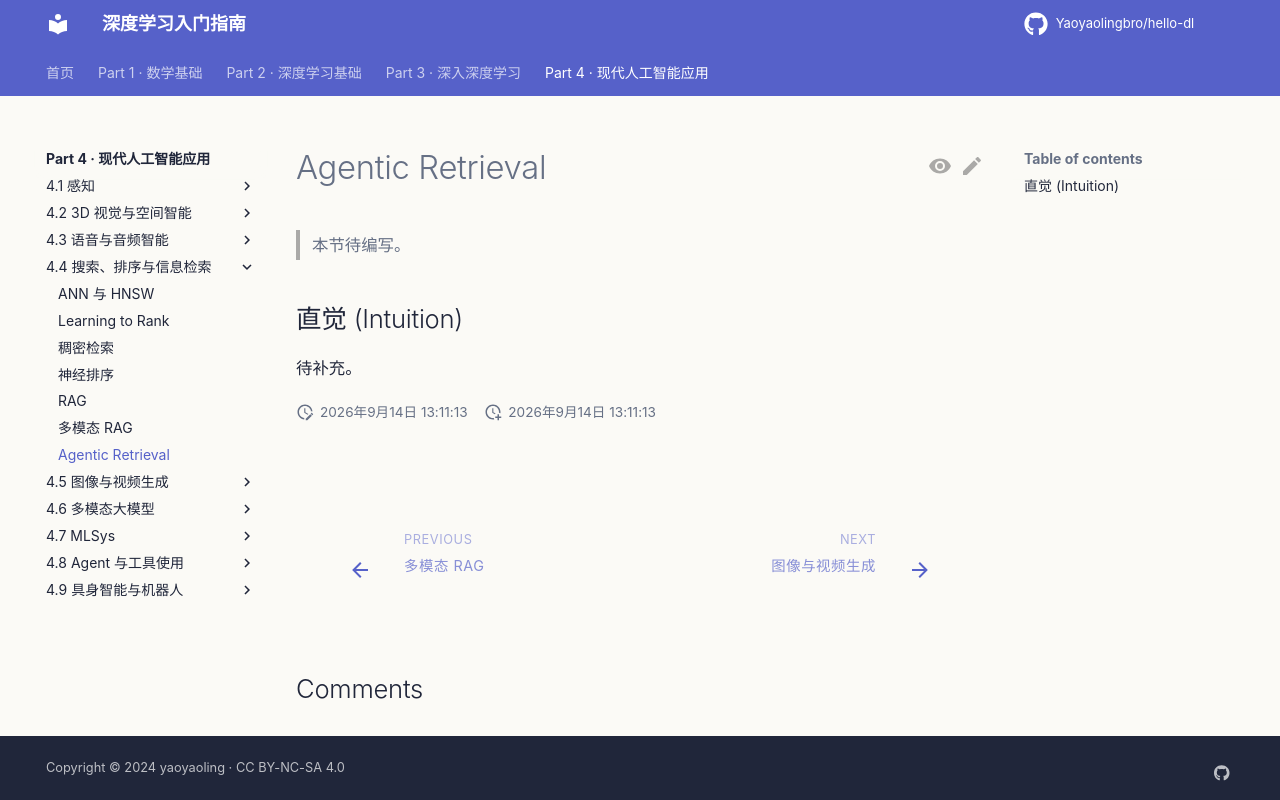

repository: Yaoyaolingbro/hello-dl · page: 04-applications/retrieval/agentic-retrieval/index.html · generator: mkdocs

# Agentic Retrieval

> 本节待编写。

## 直觉 (Intuition)

待补充。
